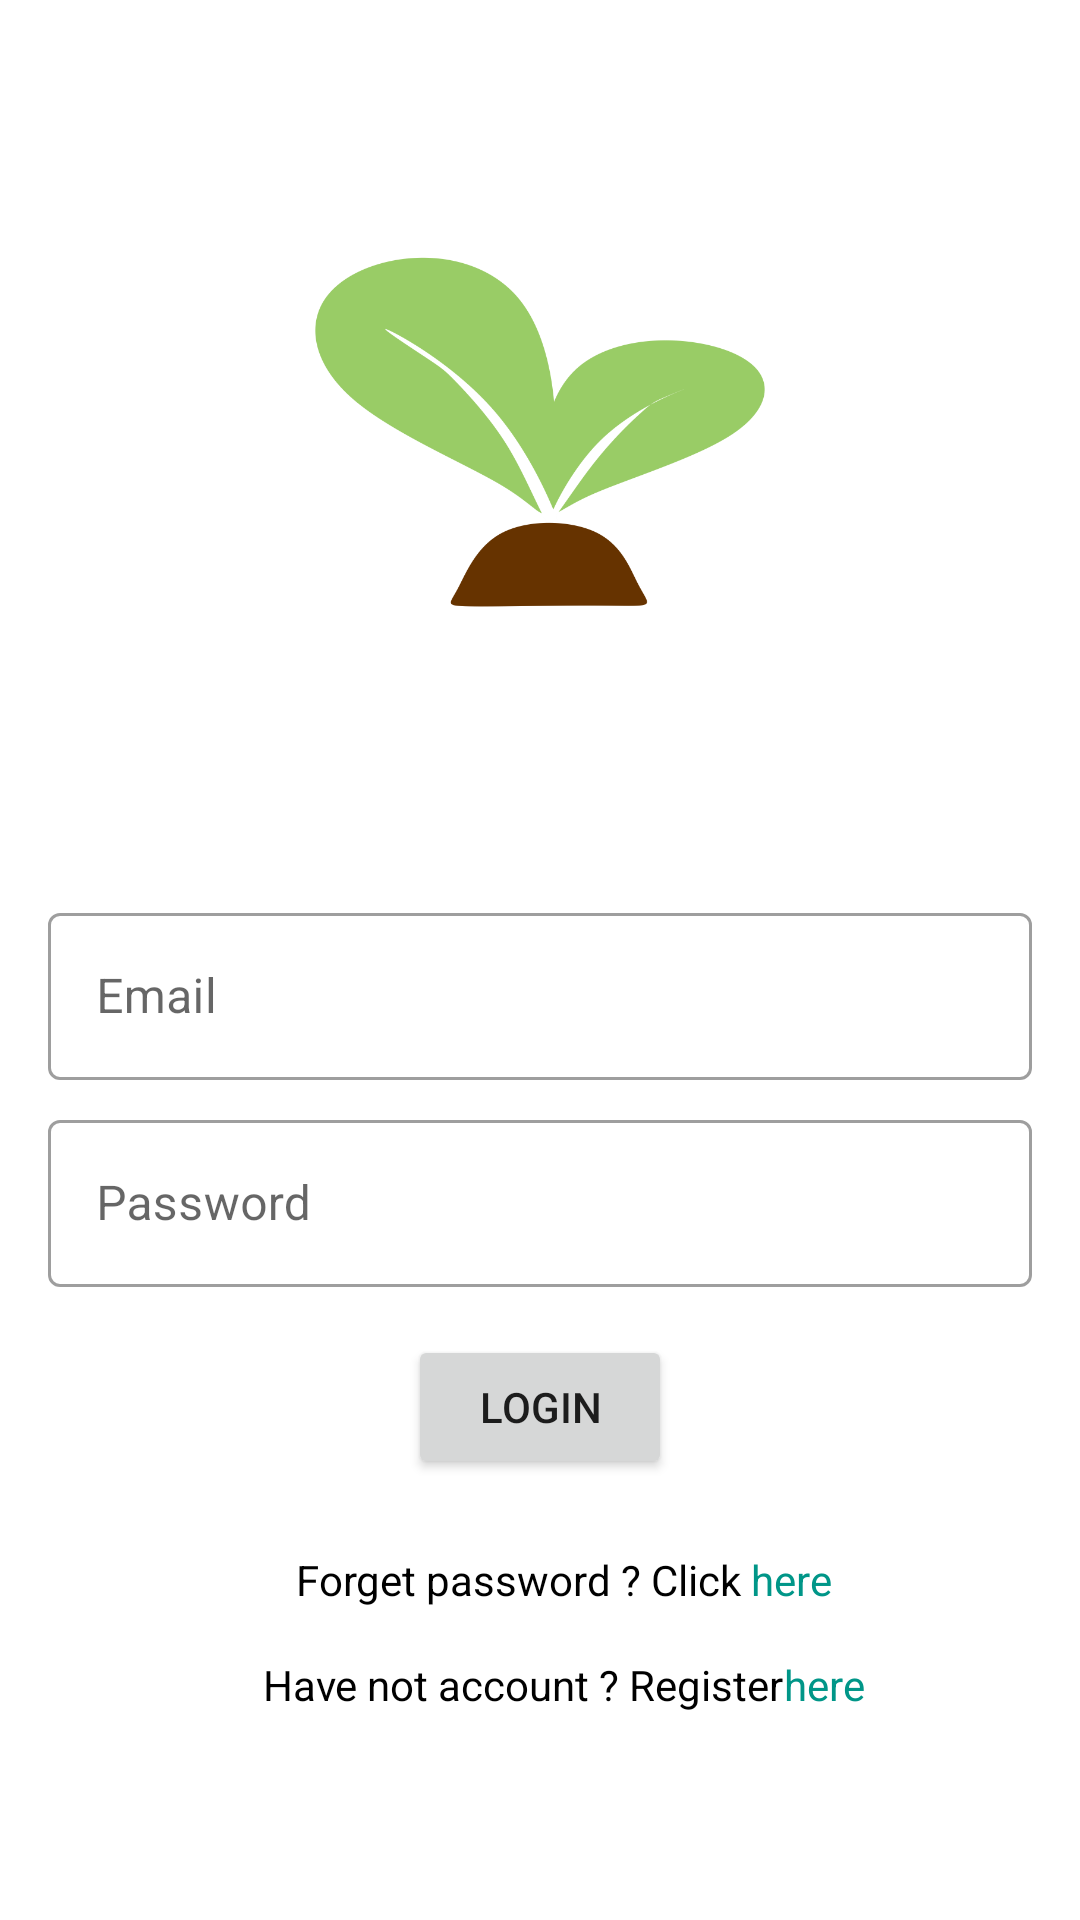

Android layout source for this screen:
<!-- AndroidManifest.xml: application theme Theme.Bayarlah -->
<!-- res/layout/activity_login.xml -->
<?xml version="1.0" encoding="utf-8"?>
<LinearLayout xmlns:android="http://schemas.android.com/apk/res/android"
    xmlns:app="http://schemas.android.com/apk/res-auto"
    xmlns:tools="http://schemas.android.com/tools"
    android:layout_width="match_parent"
    android:layout_height="match_parent"
    android:orientation="vertical"
    android:gravity="center"
    android:padding="16dp"
    tools:context=".LoginActivity">

    <ImageView
        android:layout_width="150dp"
        android:layout_height="150dp"
        android:layout_marginBottom="64dp"
        android:src="@drawable/logo"
        android:layout_gravity="center"
        tools:ignore="ContentDescription" />


    <com.google.android.material.textfield.TextInputLayout
        style="@style/Widget.MaterialComponents.TextInputLayout.OutlinedBox"
        android:layout_width="match_parent"
        android:layout_height="wrap_content"
        android:layout_marginTop="16dp">

        <com.google.android.material.textfield.TextInputEditText
            android:id="@+id/tvEmail"
            android:layout_width="match_parent"
            android:layout_height="wrap_content"
            android:inputType="textEmailAddress"
            android:hint="@string/hEmail"/>
    </com.google.android.material.textfield.TextInputLayout>

    <com.google.android.material.textfield.TextInputLayout
        style="@style/Widget.MaterialComponents.TextInputLayout.OutlinedBox"
        android:layout_width="match_parent"
        android:layout_height="wrap_content"
        android:layout_marginTop="8dp">
        <com.google.android.material.textfield.TextInputEditText
            android:id="@+id/tvPass"
            android:layout_width="match_parent"
            android:layout_height="wrap_content"
            android:inputType="textPassword"
            android:hint="@string/hPass"/>
    </com.google.android.material.textfield.TextInputLayout>

    <Button
        android:id="@+id/btnLogin"
        android:layout_width="wrap_content"
        android:layout_height="wrap_content"
        android:layout_marginTop="16dp"
        android:text="@string/bLogin"
        app:layout_constraintEnd_toEndOf="parent"
        app:layout_constraintStart_toStartOf="parent"
        app:layout_constraintTop_toBottomOf="@+id/tvPass" />

    <LinearLayout
        android:id="@+id/lForget"
        android:paddingTop="24dp"
        android:layout_width="match_parent"
        android:layout_height="wrap_content"
        android:layout_gravity="center"
        android:paddingLeft="16dp"
        android:gravity="center"
        android:orientation="horizontal"
        android:paddingStart="16dp">

        <TextView
            android:layout_width="wrap_content"
            android:layout_height="wrap_content"
            android:gravity="center"
            android:text="@string/tForget"
            android:textColor="@android:color/black" />

        <TextView
            android:id="@+id/tvForgetPass"
            android:layout_width="wrap_content"
            android:layout_height="wrap_content"
            android:gravity="center"
            android:text="@string/there"
            android:textColor="#009688" />

    </LinearLayout>

    <LinearLayout
        android:id="@+id/lRegister"
        android:paddingTop="16dp"
        android:paddingLeft="16dp"
        android:layout_width="wrap_content"
        android:layout_height="wrap_content"
        android:orientation="horizontal"
        android:paddingStart="16dp">

        <TextView
            android:gravity="center"
            android:layout_width="wrap_content"
            android:layout_height="wrap_content"
            android:text="@string/tHavent"
            android:textColor="@android:color/black"/>

        <TextView
            android:id="@+id/tvReg"
            android:layout_gravity="center"
            android:layout_width="match_parent"
            android:layout_height="wrap_content"
            android:text="@string/there"
            android:textColor="#009688"/>
    </LinearLayout>

</LinearLayout>
<!-- resources referenced by this layout -->
<resources>
  <!-- drawable logo: png bitmap (drawable, 41840 bytes) -->
  <string name="bLogin">Login</string>
  <string name="hEmail">Email</string>
  <string name="hPass">Password</string>
  <string name="tForget">"Forget password ? Click "</string>
  <string name="tHavent">Have not account ? Register</string>
  <string name="there">here</string>
  <style name="Theme.Bayarlah" parent="Theme.MaterialComponents.DayNight.NoActionBar">
          
          <item name="colorPrimary">#4BC350</item>
          <item name="colorPrimaryVariant">#3C8E3F</item>
          <item name="colorOnPrimary">@color/white</item>
          
          <item name="colorSecondary">@color/teal_200</item>
          <item name="colorSecondaryVariant">@color/teal_700</item>
          <item name="colorOnSecondary">@color/black</item>
          
          <item name="android:statusBarColor" tools:targetApi="l">?attr/colorPrimaryVariant</item>
          
      </style>
  <!-- not gathered from this repository: default colours our renderer supplied (Android Studio template values) -->
  <color name="teal_200">#FF03DAC5</color>
  <color name="teal_700">#FF018786</color>
  <color name="black">#FF000000</color>
  <color name="white">#FFFFFFFF</color>
</resources>
